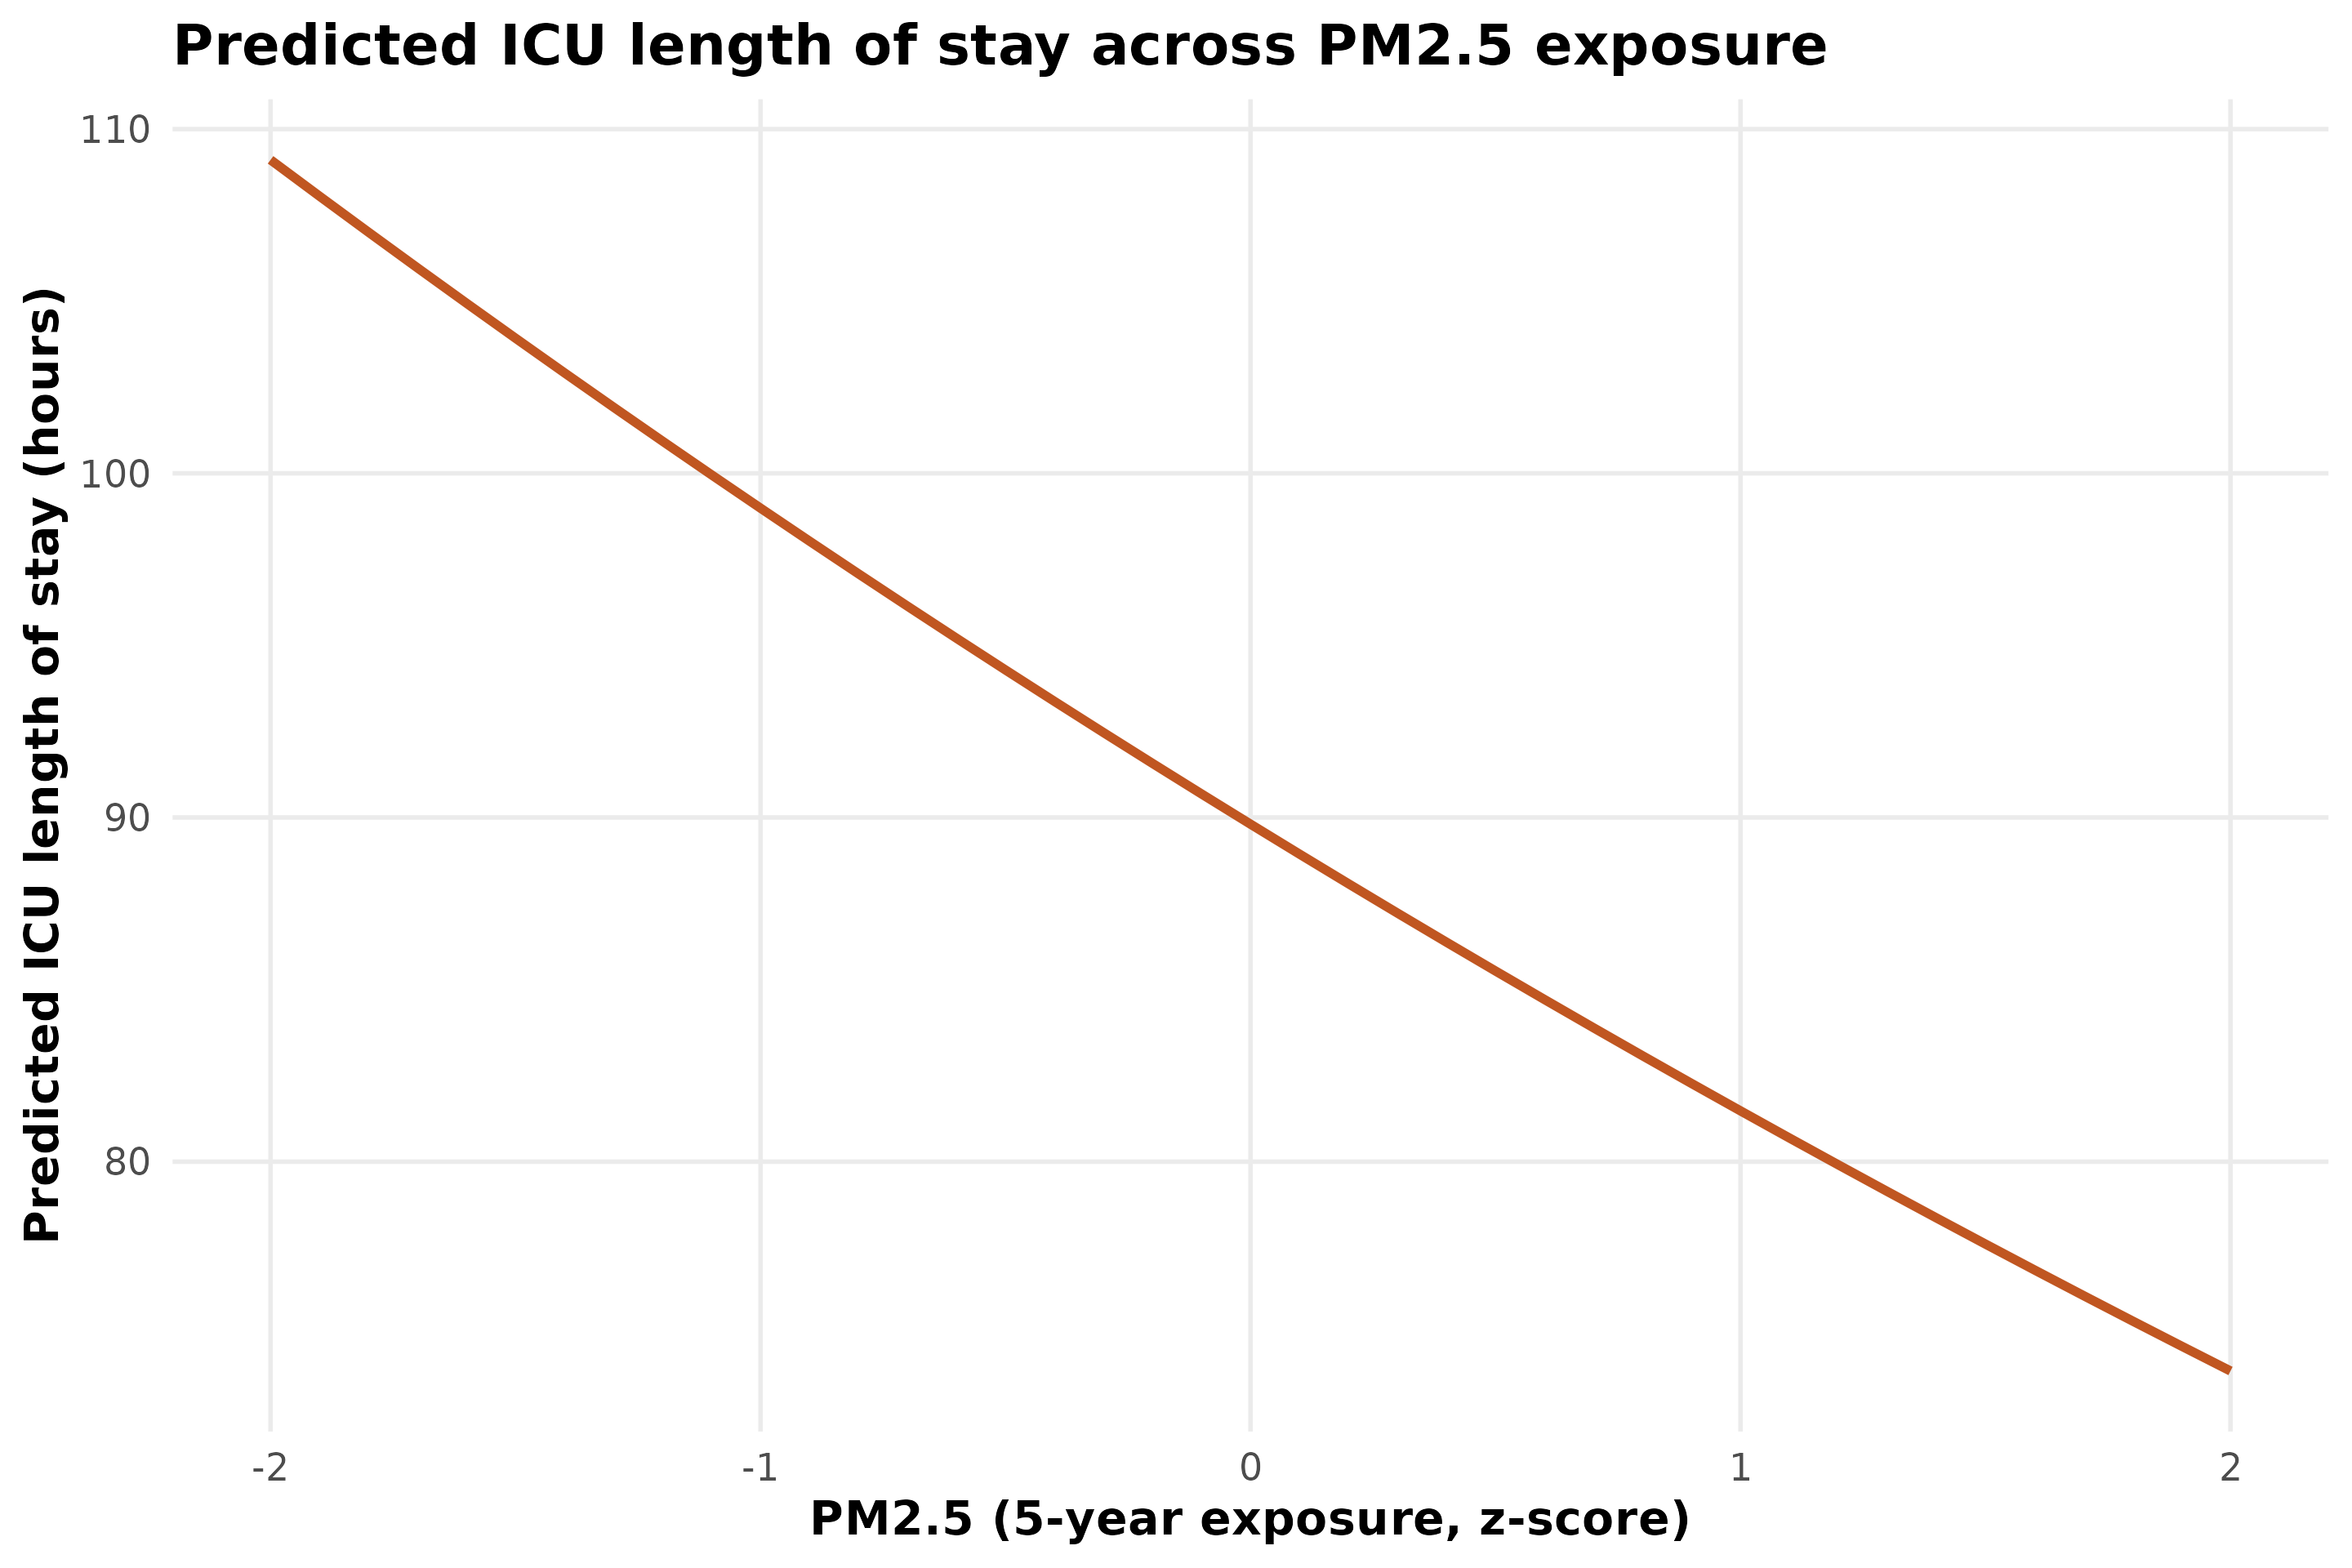

Source data for this figure (header and first rows):
pm25_5y_z, no2_5y_z, traj_cluster_ra, age_years, sex_category, race_category, admit_year, charlson_score, advanced_cancer_any_poa, pred_icu_los_hours
-2, 0, 1, 69.37, female, white, 2021, 7.805, FALSE, 109.1
-1.9, 0, 1, 69.37, female, white, 2021, 7.805, FALSE, 108.1
-1.8, 0, 1, 69.37, female, white, 2021, 7.805, FALSE, 107
-1.7, 0, 1, 69.37, female, white, 2021, 7.805, FALSE, 106
-1.6, 0, 1, 69.37, female, white, 2021, 7.805, FALSE, 104.9
-1.5, 0, 1, 69.37, female, white, 2021, 7.805, FALSE, 103.9
-1.4, 0, 1, 69.37, female, white, 2021, 7.805, FALSE, 102.9
-1.3, 0, 1, 69.37, female, white, 2021, 7.805, FALSE, 101.9
-1.2, 0, 1, 69.37, female, white, 2021, 7.805, FALSE, 100.9
-1.1, 0, 1, 69.37, female, white, 2021, 7.805, FALSE, 99.96
-1, 0, 1, 69.37, female, white, 2021, 7.805, FALSE, 98.99
-0.9, 0, 1, 69.37, female, white, 2021, 7.805, FALSE, 98.03
-0.8, 0, 1, 69.37, female, white, 2021, 7.805, FALSE, 97.08
-0.7, 0, 1, 69.37, female, white, 2021, 7.805, FALSE, 96.14
-0.6, 0, 1, 69.37, female, white, 2021, 7.805, FALSE, 95.21
-0.5, 0, 1, 69.37, female, white, 2021, 7.805, FALSE, 94.28
-0.4, 0, 1, 69.37, female, white, 2021, 7.805, FALSE, 93.37
-0.3, 0, 1, 69.37, female, white, 2021, 7.805, FALSE, 92.47
-0.2, 0, 1, 69.37, female, white, 2021, 7.805, FALSE, 91.57
-0.1, 0, 1, 69.37, female, white, 2021, 7.805, FALSE, 90.68
0, 0, 1, 69.37, female, white, 2021, 7.805, FALSE, 89.81
0.1, 0, 1, 69.37, female, white, 2021, 7.805, FALSE, 88.94
0.2, 0, 1, 69.37, female, white, 2021, 7.805, FALSE, 88.07
0.3, 0, 1, 69.37, female, white, 2021, 7.805, FALSE, 87.22
0.4, 0, 1, 69.37, female, white, 2021, 7.805, FALSE, 86.38
0.5, 0, 1, 69.37, female, white, 2021, 7.805, FALSE, 85.54
0.6, 0, 1, 69.37, female, white, 2021, 7.805, FALSE, 84.71
0.7, 0, 1, 69.37, female, white, 2021, 7.805, FALSE, 83.89
0.8, 0, 1, 69.37, female, white, 2021, 7.805, FALSE, 83.08
0.9, 0, 1, 69.37, female, white, 2021, 7.805, FALSE, 82.27
1, 0, 1, 69.37, female, white, 2021, 7.805, FALSE, 81.48
1.1, 0, 1, 69.37, female, white, 2021, 7.805, FALSE, 80.69
1.2, 0, 1, 69.37, female, white, 2021, 7.805, FALSE, 79.91
1.3, 0, 1, 69.37, female, white, 2021, 7.805, FALSE, 79.13
1.4, 0, 1, 69.37, female, white, 2021, 7.805, FALSE, 78.36
1.5, 0, 1, 69.37, female, white, 2021, 7.805, FALSE, 77.61
1.6, 0, 1, 69.37, female, white, 2021, 7.805, FALSE, 76.85
1.7, 0, 1, 69.37, female, white, 2021, 7.805, FALSE, 76.11
1.8, 0, 1, 69.37, female, white, 2021, 7.805, FALSE, 75.37
1.9, 0, 1, 69.37, female, white, 2021, 7.805, FALSE, 74.64
2, 0, 1, 69.37, female, white, 2021, 7.805, FALSE, 73.92
